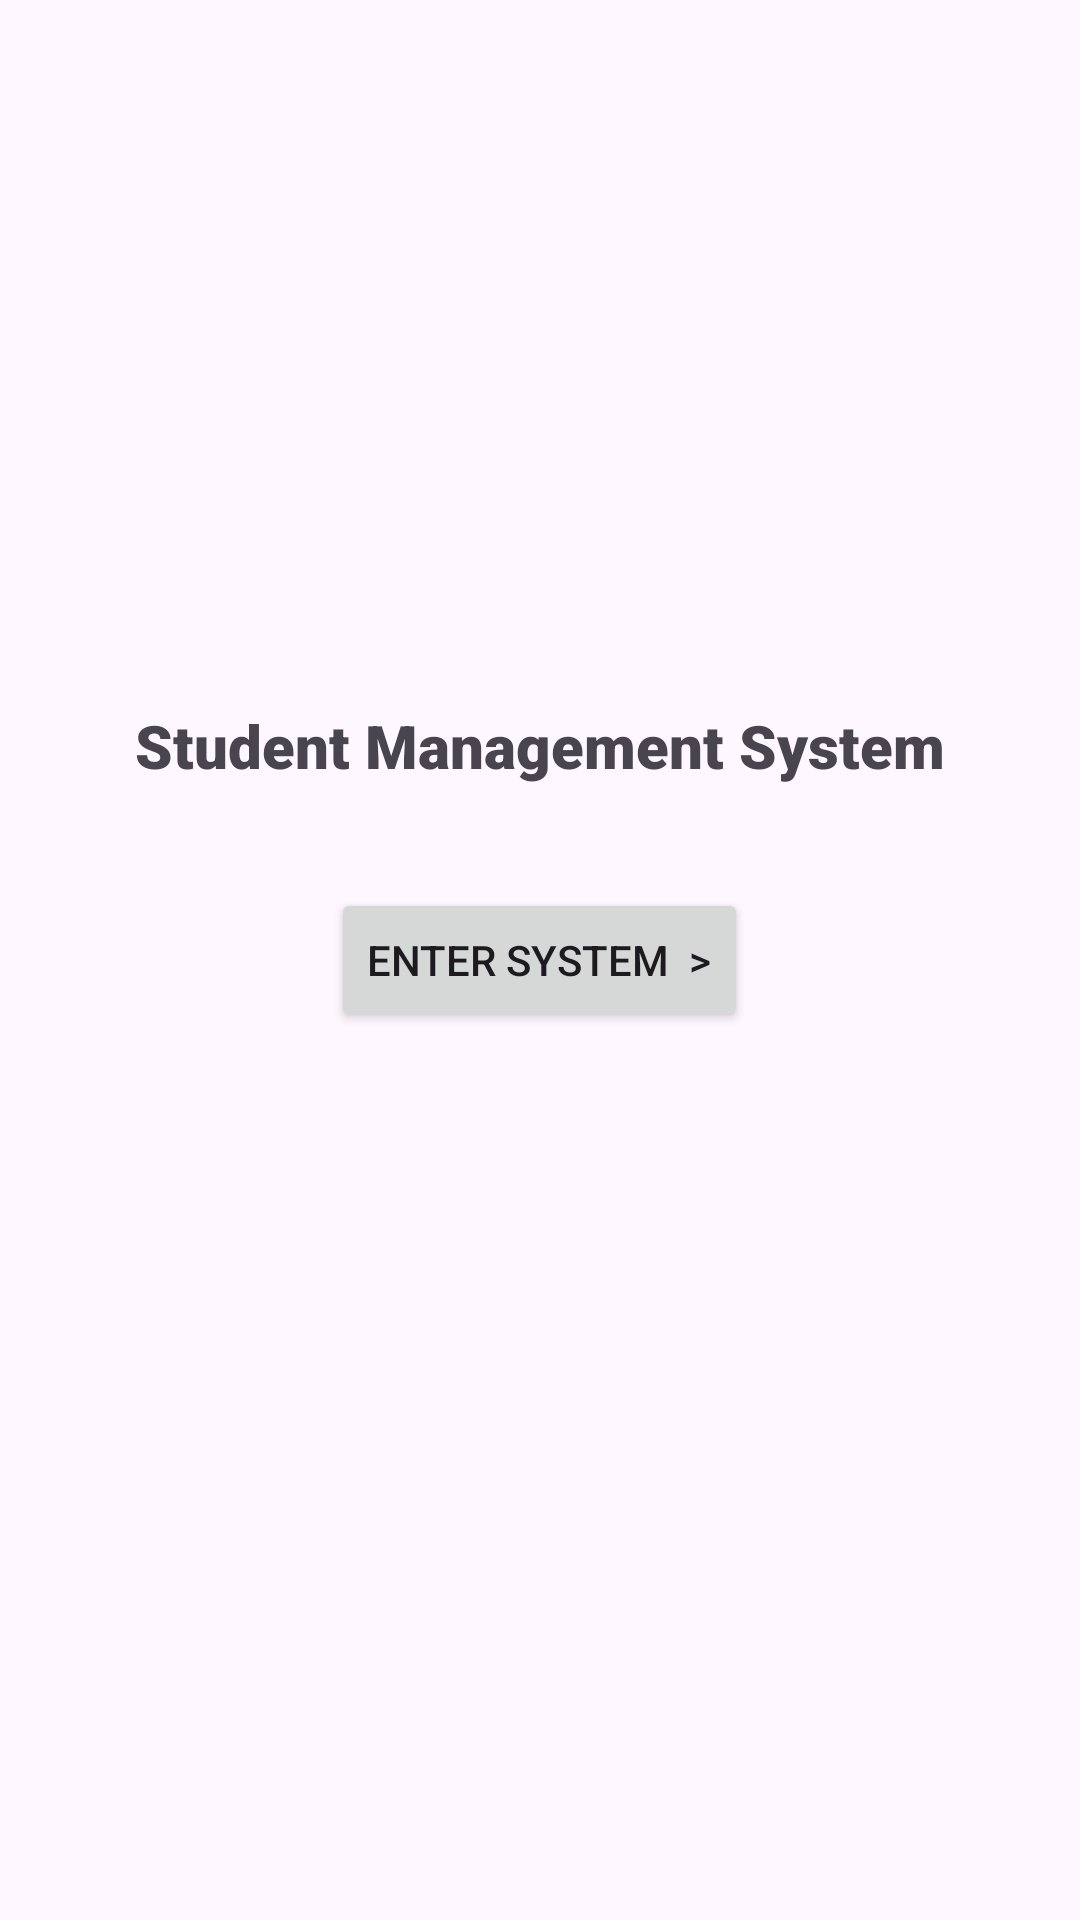

Reconstruct the res/layout file that produces this screen, plus the resources it refers to.
<!-- AndroidManifest.xml: application theme Theme.Sms_1 -->
<!-- res/layout/fragment_entry.xml -->
<?xml version="1.0" encoding="utf-8"?>
<RelativeLayout xmlns:android="http://schemas.android.com/apk/res/android"
    android:layout_width="match_parent"
    android:layout_height="match_parent">

    <LinearLayout
        android:layout_width="match_parent"
        android:layout_height="wrap_content"
        android:orientation="vertical"
        android:gravity="center_horizontal"
        android:layout_alignParentTop="true"
        android:layout_marginTop="120dp">

        <ImageView
            android:layout_width="match_parent"
            android:layout_height="105dp"
            android:src="@drawable/sms_image"
            android:scaleType="fitCenter"/>

        <TextView
            android:layout_width="wrap_content"
            android:layout_height="wrap_content"
            android:text="Student Management System"
            android:textSize="20sp"
            android:fontFamily="sans-serif-black"
            android:layout_marginTop="10dp"/>

    </LinearLayout>

    <Button
        android:id="@+id/btnEnter"
        android:layout_width="wrap_content"
        android:layout_height="wrap_content"
        android:text="Enter System  >"
        android:layout_centerInParent="true" />

</RelativeLayout>
<!-- resources referenced by this layout -->
<resources>
  <style name="Theme.Sms_1" parent="Base.Theme.Sms_1" />
  <style name="Base.Theme.Sms_1" parent="Theme.Material3.DayNight.NoActionBar">
          
          
      </style>
</resources>
